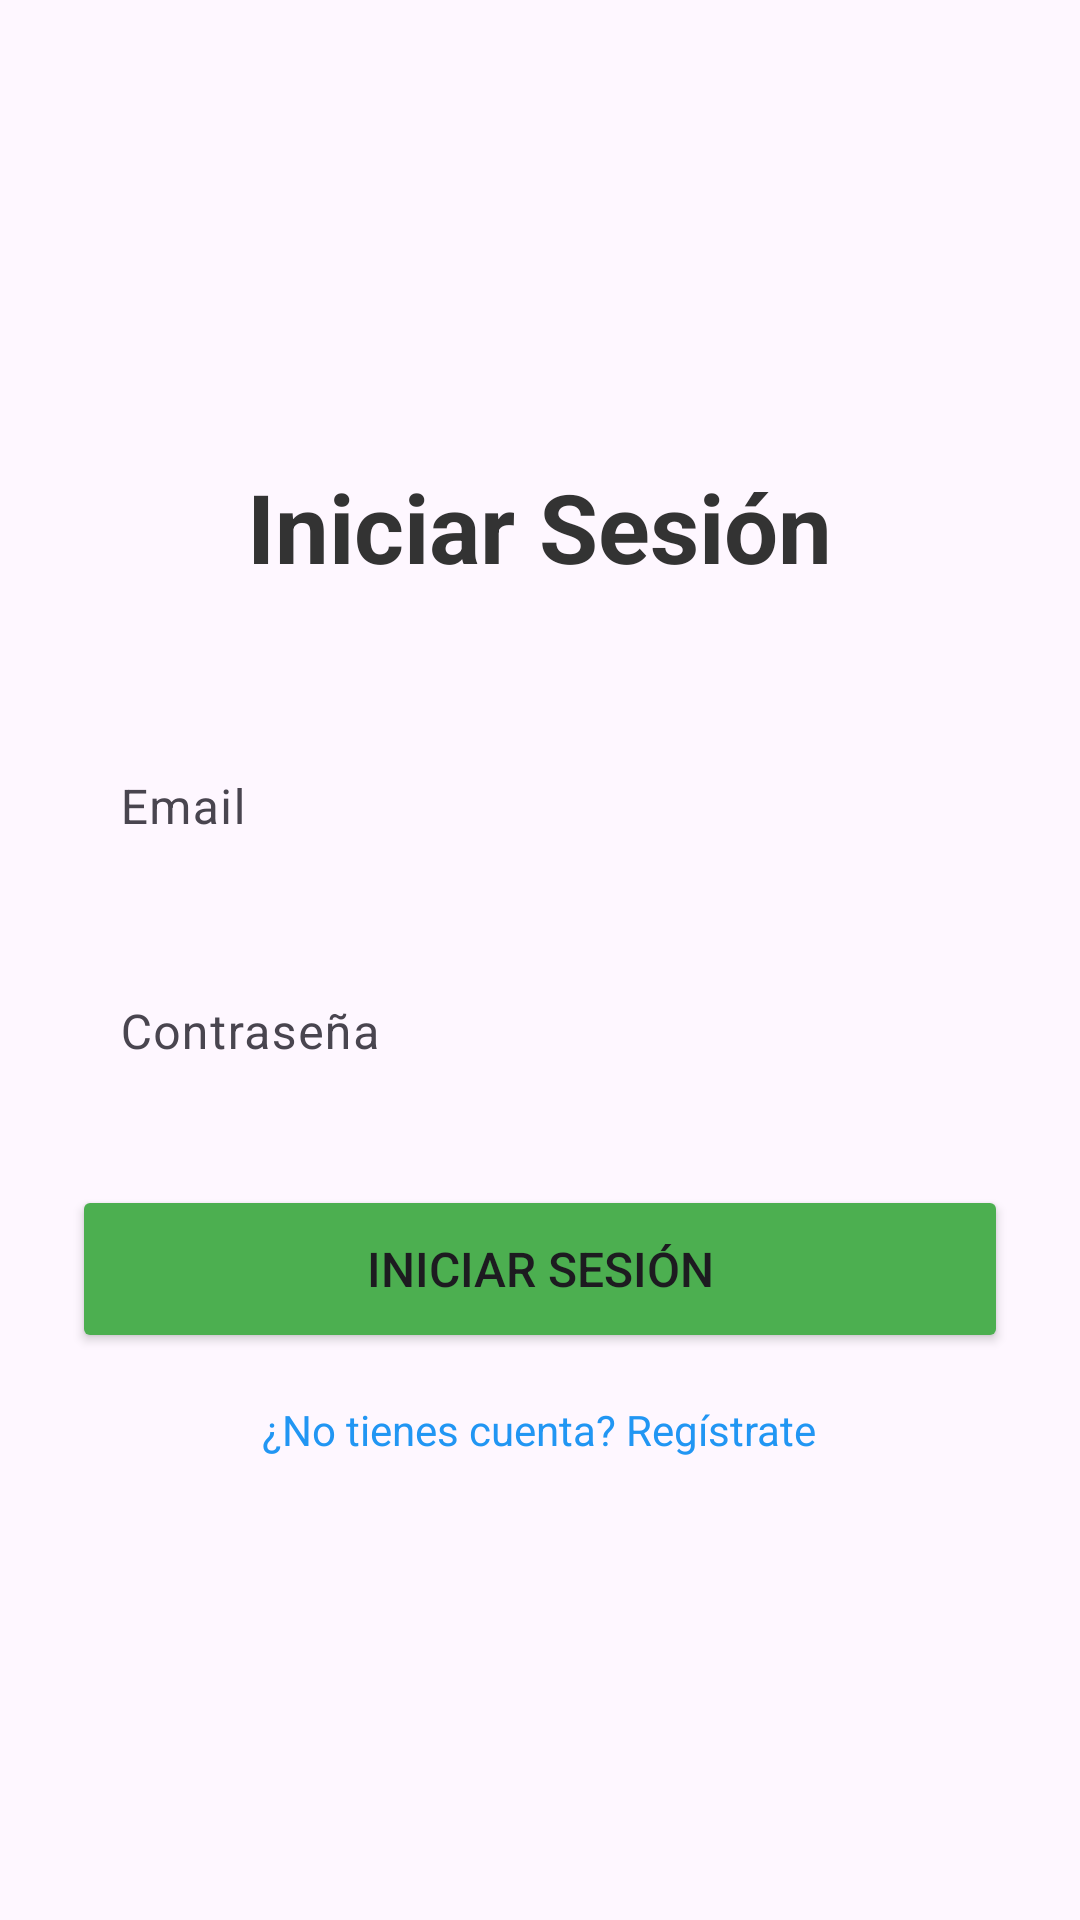

This screen was rendered from an Android layout file. Write that file and the resources it references.
<!-- AndroidManifest.xml: application theme Theme.ProyectoFinal2PDD -->
<!-- res/layout/activity_main.xml -->
<?xml version="1.0" encoding="utf-8"?>
<LinearLayout xmlns:android="http://schemas.android.com/apk/res/android"
    android:layout_width="match_parent"
    android:layout_height="match_parent"
    android:orientation="vertical"
    android:padding="24dp"
    android:gravity="center"
    android:background="@drawable/pdd_fitness">

    <TextView
        android:layout_width="wrap_content"
        android:layout_height="wrap_content"
        android:text="Iniciar Sesión"
        android:textSize="32sp"
        android:textStyle="bold"
        android:textColor="#333333"
        android:layout_marginBottom="40dp"/>

    <com.google.android.material.textfield.TextInputLayout
        android:layout_width="match_parent"
        android:layout_height="wrap_content"
        android:layout_marginBottom="16dp"
        android:background="@drawable/input_background">

        <com.google.android.material.textfield.TextInputEditText
            android:id="@+id/etEmail"
            android:layout_width="match_parent"
            android:layout_height="wrap_content"
            android:hint="Email"
            android:inputType="textEmailAddress"
            android:textColor="#333333"
            android:textColorHint="#999999"
            android:background="@android:color/transparent"
            android:padding="16dp"/>
    </com.google.android.material.textfield.TextInputLayout>

    <com.google.android.material.textfield.TextInputLayout
        android:layout_width="match_parent"
        android:layout_height="wrap_content"
        android:layout_marginBottom="24dp"
        android:background="@drawable/input_background">

        <com.google.android.material.textfield.TextInputEditText
            android:id="@+id/etPassword"
            android:layout_width="match_parent"
            android:layout_height="wrap_content"
            android:hint="Contraseña"
            android:inputType="textPassword"
            android:textColor="#333333"
            android:textColorHint="#999999"
            android:background="@android:color/transparent"
            android:padding="16dp"/>
    </com.google.android.material.textfield.TextInputLayout>

    <Button
        android:id="@+id/btnLogin"
        android:layout_width="match_parent"
        android:layout_height="56dp"
        android:text="Iniciar Sesión"
        android:textSize="16sp"
        android:backgroundTint="#4CAF50"/>

    <TextView
        android:id="@+id/tvGoToRegister"
        android:layout_width="wrap_content"
        android:layout_height="wrap_content"
        android:text="¿No tienes cuenta? Regístrate"
        android:textColor="#2196F3"
        android:textSize="14sp"
        android:layout_marginTop="16dp"
        android:clickable="true"
        android:focusable="true"/>

    <ProgressBar
        android:id="@+id/progressBar"
        android:layout_width="wrap_content"
        android:layout_height="wrap_content"
        android:layout_marginTop="16dp"
        android:visibility="gone"/>

</LinearLayout>
<!-- resources referenced by this layout -->
<resources>
  <style name="Theme.ProyectoFinal2PDD" parent="Base.Theme.ProyectoFinal2PDD" />
  <style name="Base.Theme.ProyectoFinal2PDD" parent="Theme.Material3.DayNight.NoActionBar">
          
          
      </style>
</resources>
